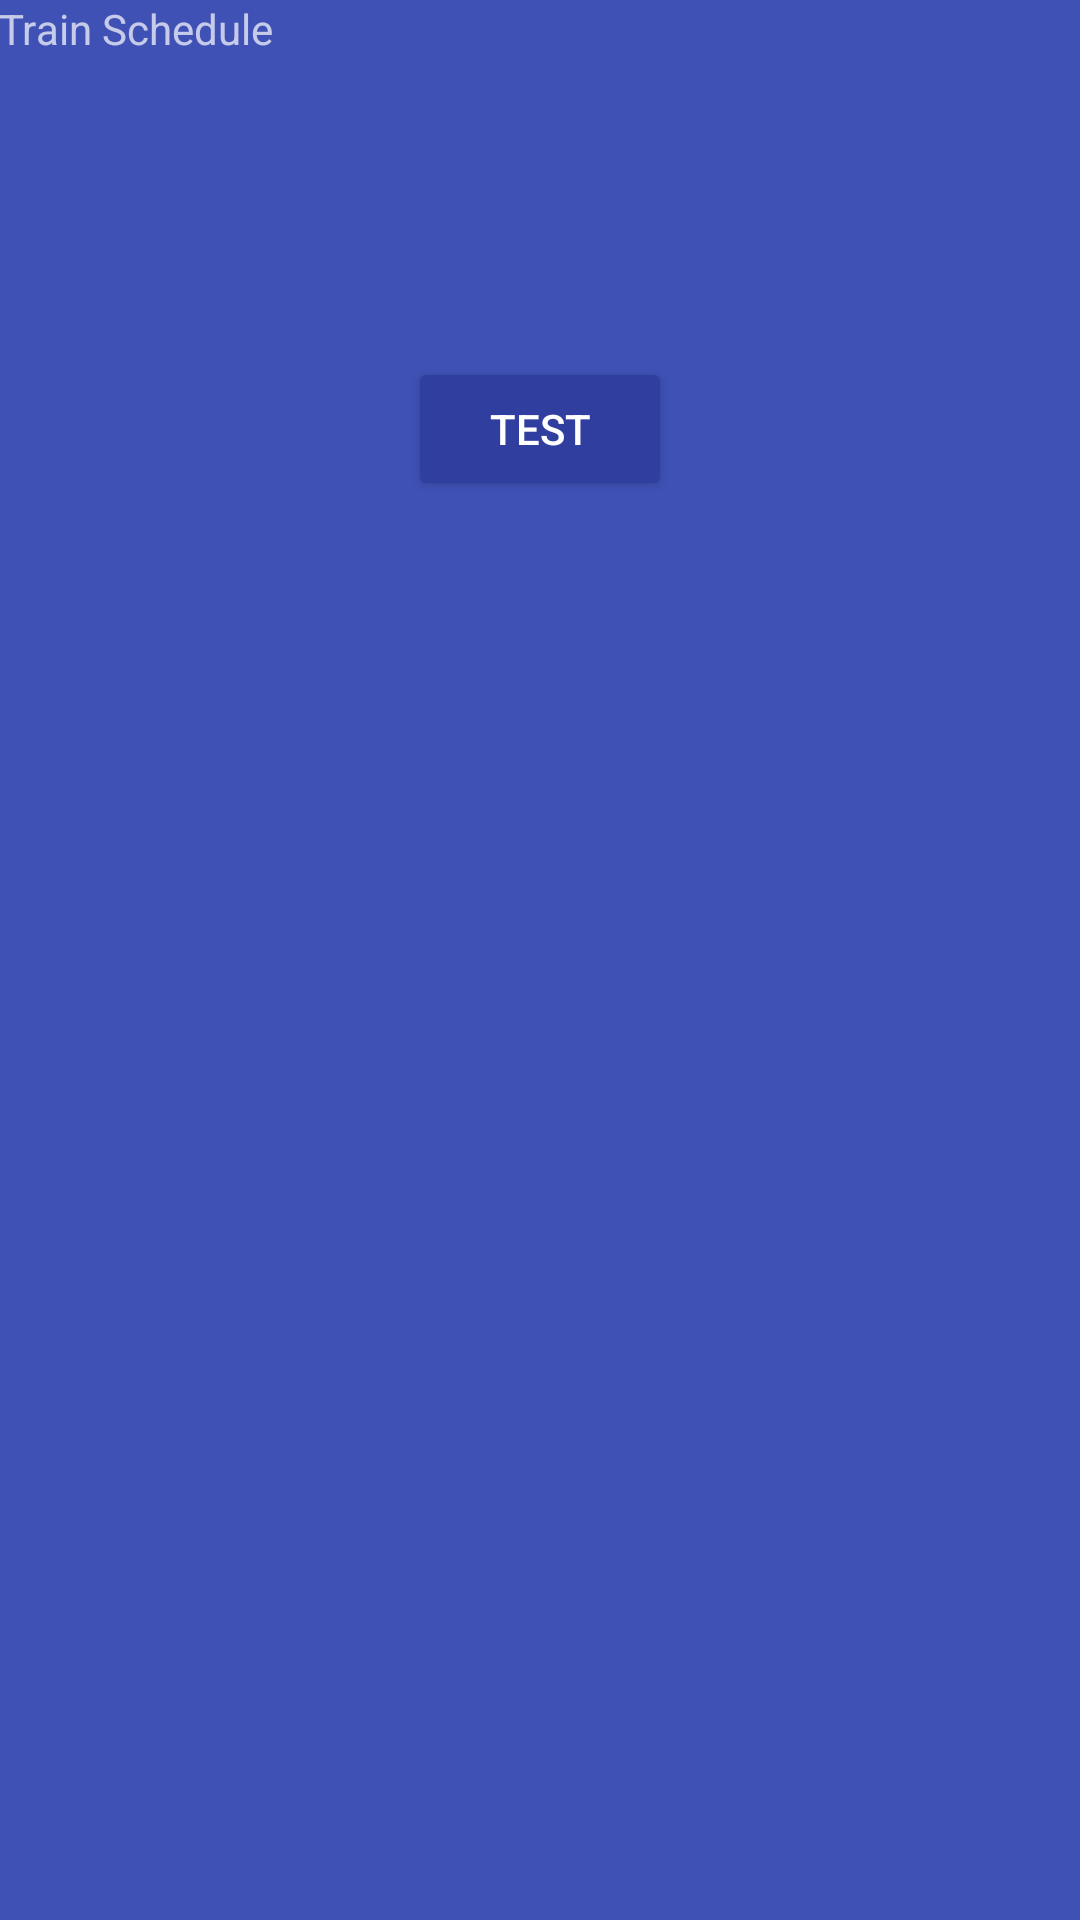

Here is an Android app screen rendered from its layout file. Give the layout XML and the strings, colors and styles it references.
<!-- AndroidManifest.xml: activity theme AppTheme.Dark -->
<!-- res/layout/activity_home.xml -->
<?xml version="1.0" encoding="utf-8"?>
<RelativeLayout xmlns:android="http://schemas.android.com/apk/res/android"
    xmlns:tools="http://schemas.android.com/tools"
    android:id="@+id/activity_main"
    android:layout_width="match_parent"
    android:layout_height="match_parent"
    android:paddingBottom="@dimen/activity_vertical_margin"
    android:paddingLeft="@dimen/activity_horizontal_margin"
    android:paddingRight="@dimen/activity_horizontal_margin"
    android:paddingTop="@dimen/activity_vertical_margin"
    tools:context="com.example.prasanna.trainshadule.UI.HomeActivity">

    <TextView
        android:layout_width="wrap_content"
        android:layout_height="wrap_content"
        android:id="@+id/tvHello"
        android:text="Train Schedule" />
    <Button
        android:layout_width="wrap_content"
        android:layout_height="wrap_content"
        android:layout_below="@+id/tvHello"
        android:layout_centerHorizontal="true"
        android:layout_marginTop="100dip"
        android:id="@+id/btnTest"
        android:text="Test"/>
</RelativeLayout>
<!-- resources referenced by this layout -->
<resources>
  <style name="AppTheme.Dark" parent="Theme.AppCompat.NoActionBar">
          <item name="colorPrimary">@color/primary</item>
          <item name="colorPrimaryDark">@color/primary_dark</item>
          <item name="colorAccent">@color/accent</item>
  
          <item name="android:windowBackground">@color/primary</item>
  
          <item name="colorControlNormal">@color/iron</item>
          <item name="colorControlActivated">@color/white</item>
          <item name="colorControlHighlight">@color/accent</item>
          <item name="android:textColorHint">@color/iron</item>
  
          <item name="colorButtonNormal">@color/primary_dark</item>
      </style>
  <color name="primary">#3F51B5</color>
  <color name="primary_dark">#303F9F</color>
  <color name="accent">#7C4DFF</color>
  <color name="iron">#CCCCCC</color>
  <color name="white">#FFFFFF</color>
</resources>
